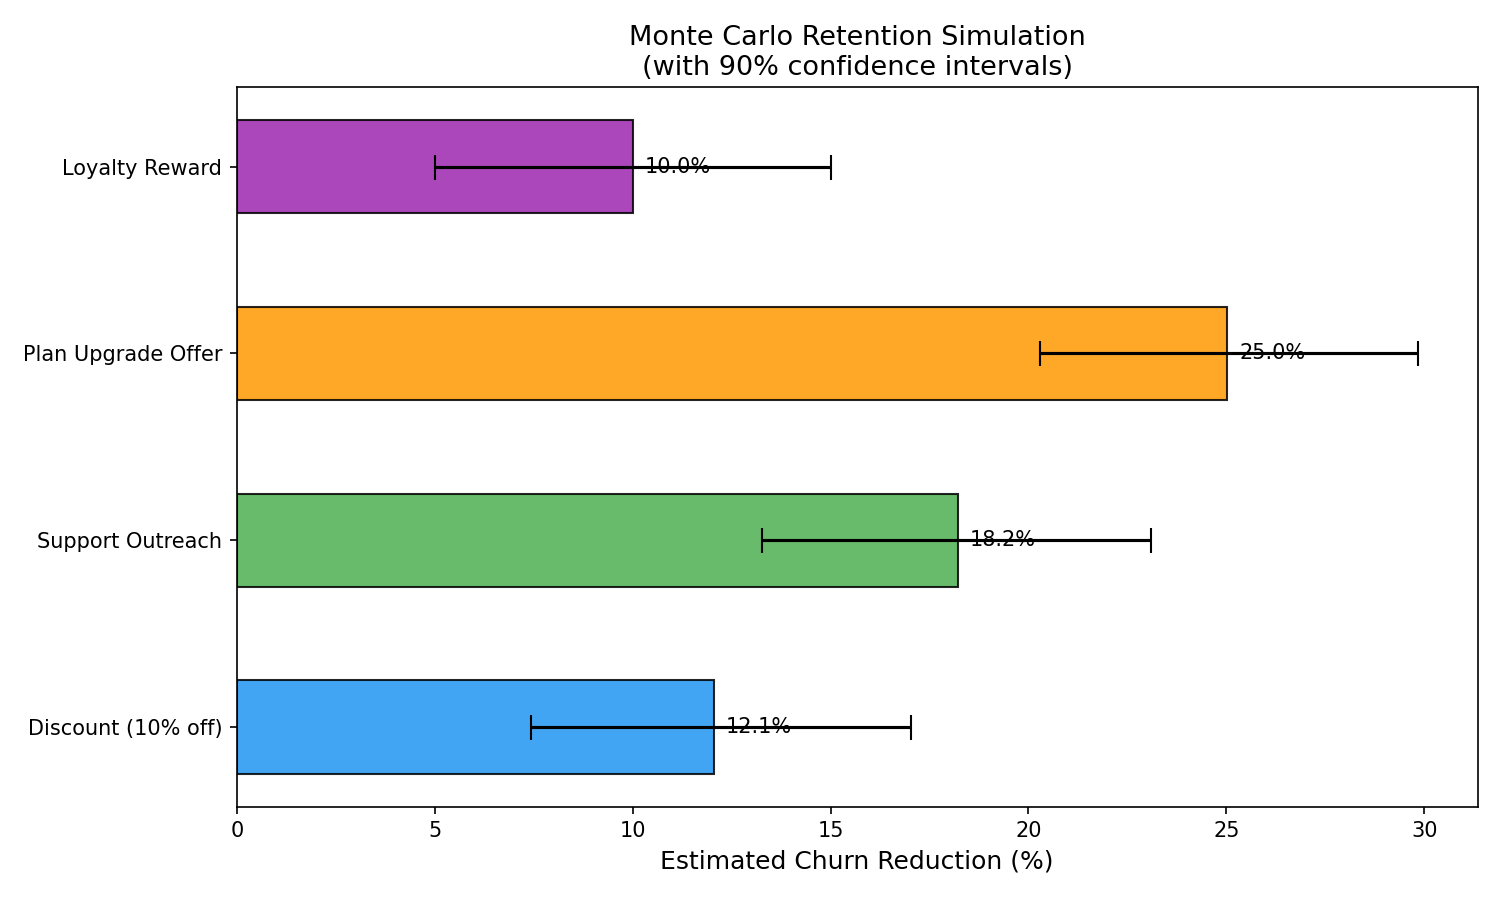

The table this chart was drawn from, first rows:
intervention, description, model_reduction, mc_mean_reduction, mc_std, mc_p5, mc_p95, customers_targeted, expected_saved
Discount (10% off), Reduce monthly charges by 10%, 0.0, 0.1206, 0.0292, 0.0742, 0.1703, 10000, 1206
Support Outreach, Proactive support contact reduces frustr…, 0.0, 0.1821, 0.0299, 0.1327, 0.2309, 10000, 1821
Plan Upgrade Offer, Convert month-to-month to 2-year contrac…, 0.0, 0.2502, 0.0295, 0.203, 0.2985, 10000, 2501
Loyalty Reward, Points + perks improve satisfaction, 0.0, 0.1001, 0.0295, 0.05, 0.1501, 10000, 1001
